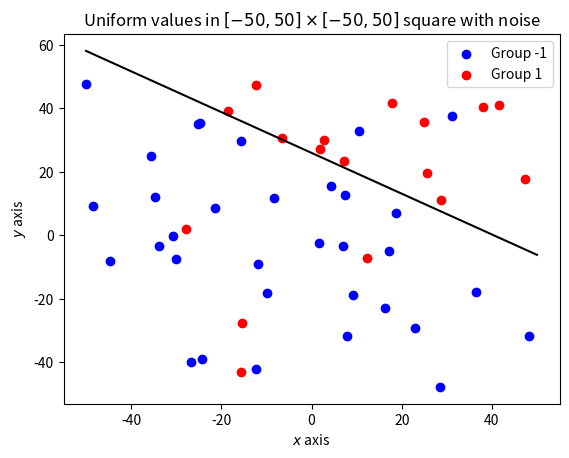
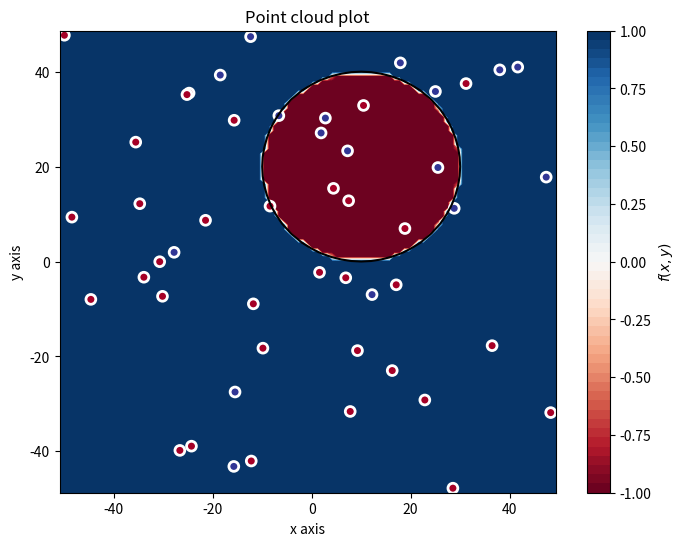
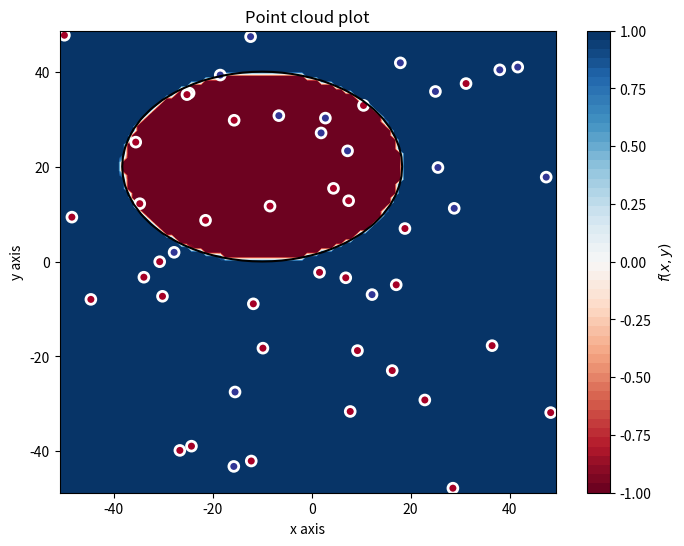
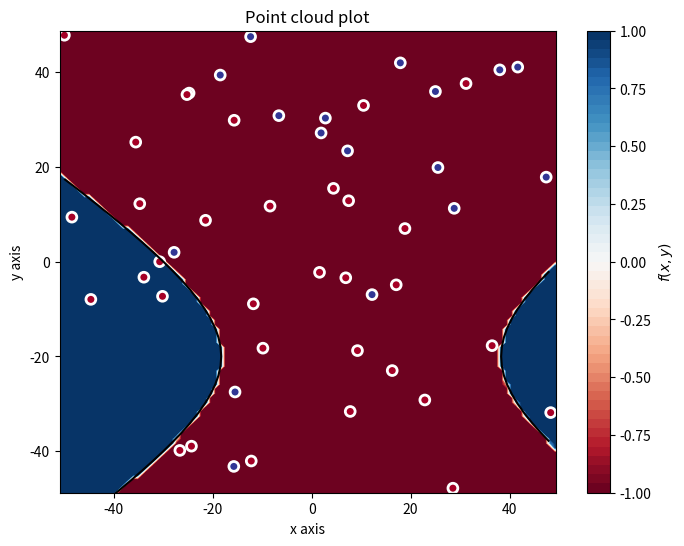
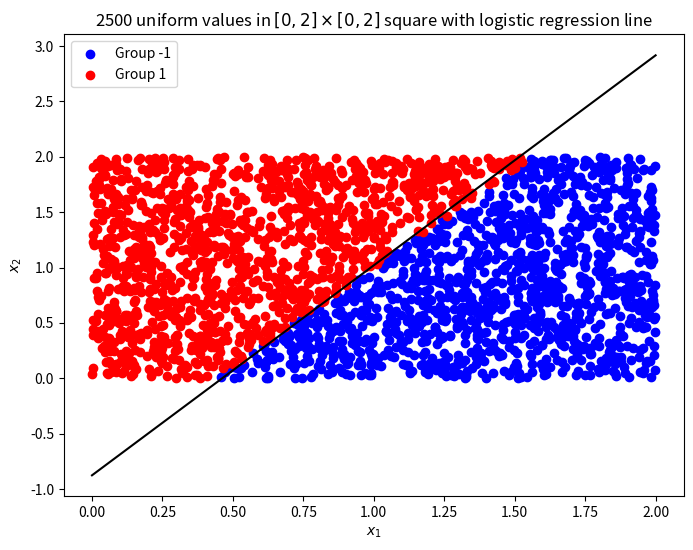

Recreate these plots in Python, in order.
# -*- coding: utf-8 -*-
"""
PRÁCTICA 2
[redacted]
"""
import numpy as np
import matplotlib.pyplot as plt


# Fijamos la semilla
np.random.seed(1)

###############################################################################
###############################################################################
#                               FUNCIONES
###############################################################################
###############################################################################

###############################################################################
# Ejericicio 1.1


def simula_unif(N, dim, rango):
	return np.random.uniform(rango[0],rango[1],(N,dim))

def simula_gaus(N, dim, sigma):
    media = 0    
    out = np.zeros((N,dim),np.float64)        
    for i in range(N):
        # Para cada columna dim se emplea un sigma determinado. Es decir, para 
        # la primera columna (eje X) se usará una N(0,sqrt(sigma[0])) 
        # y para la segunda (eje Y) N(0,sqrt(sigma[1]))
        out[i,:] = np.random.normal(loc=media, scale=np.sqrt(sigma), size=dim)
    
    return out


def simula_recta(intervalo):
    points = np.random.uniform(intervalo[0], intervalo[1], size=(2, 2))
    x1 = points[0,0]
    x2 = points[1,0]
    y1 = points[0,1]
    y2 = points[1,1]
    # y = a*x + b
    a = (y2-y1)/(x2-x1) # Calculo de la pendiente.
    b = y1 - a*x1       # Calculo del termino independiente.
    
    return a, b


###############################################################################
# Ejercicio 1.2

# La funcion np.sign(0) da 0, lo que nos puede dar problemas
def signo(x):
	if x >= 0:
		return 1
	return -1

def f(x, y, a, b):
	return signo(y - a*x - b)

def error_rate(x, y, a, b):
    """
    Funcion para calcular los ratios de acierto y error entre los valores
    reales de las etiquetas y los predichos.
    
    :param x: Array de vectores de caracteristicas
    :param y: Array de etiquetas
    :param a: Pendiente de la recta
    :param b: Valor independiente de la recta
    
    :return Devuelve el ratio de aciertos y el ratio de errores
    """
    
    # Crear lista de y predichas
    predicted_y = []
    
    # Predecir cada valor
    for value in x:
        predicted_y.append(f(value[0], value[1], a, b))
    
    # Convertir a array
    predicted_y = np.array(predicted_y)
    
    return np.mean(y == predicted_y), np.mean(y != predicted_y)

def insert_noise(y, ratio=0.1):
    """
    Función para insertar ruido en una muestra de forma proporcional en cada
    clase.
    
    :param y: Etiquetas sobre las que insertar ruido
    :param ratio: Ratio de elementos de cada clase que modificar
    """
    # Obtener número de elementos sobre los que aplicar ruido
    # (redondear)
    noisy_pos = round(np.where(y == 1)[0].shape[0] * ratio)
    noisy_neg = round(np.where(y == -1)[0].shape[0] * ratio)
    
    # Obtener las posiciones de forma aleatoria
    pos_index = np.random.choice(np.where(y == 1)[0], noisy_pos, replace=False)
    neg_index = np.random.choice(np.where(y == -1)[0], noisy_neg, replace=False)
    
    # Cambiar los valores
    y[pos_index] = -1
    y[neg_index] = 1

###############################################################################
# Ejercicio 1.3

# Función del primer apartado
def f1(X):
    return (X[:, 0] - 10) ** 2 + (X[:, 1] - 20) ** 2 - 400

# Función del segundo apartado
def f2(X):
    return 0.5 * (X[:, 0] + 10) ** 2 + (X[:, 1] - 20) ** 2 - 400

# Función del tercer apartado
def f3(X):
    return 0.5 * (X[:, 0] - 10) ** 2 - (X[:, 1] + 20) ** 2 - 400

# Función del cuarto apartado
def f4(X):
    return X[:, 1] - 20 * X[:, 0] ** 2  - 5 * X[:, 0]  + 3

# Funcion proporcionada para mostrar las graficas
def plot_datos_cuad(X, y, fz, title='Point cloud plot', xaxis='x axis', yaxis='y axis'):
    #Preparar datos
    min_xy = X.min(axis=0)
    max_xy = X.max(axis=0)
    border_xy = (max_xy-min_xy)*0.01
    
    #Generar grid de predicciones
    xx, yy = np.mgrid[min_xy[0]-border_xy[0]:max_xy[0]+border_xy[0]+0.001:border_xy[0], 
                      min_xy[1]-border_xy[1]:max_xy[1]+border_xy[1]+0.001:border_xy[1]]
    grid = np.c_[xx.ravel(), yy.ravel(), np.ones_like(xx).ravel()]
    pred_y = fz(grid)
    # pred_y[(pred_y>-1) & (pred_y<1)]
    pred_y = np.clip(pred_y, -1, 1).reshape(xx.shape)
    
    #Plot
    f, ax = plt.subplots(figsize=(8, 6))
    contour = ax.contourf(xx, yy, pred_y, 50, cmap='RdBu',vmin=-1, vmax=1)
    ax_c = f.colorbar(contour)
    ax_c.set_label('$f(x, y)$')
    ax_c.set_ticks([-1, -0.75, -0.5, -0.25, 0, 0.25, 0.5, 0.75, 1])
    ax.scatter(X[:, 0], X[:, 1], c=y, s=50, linewidth=2, 
                cmap="RdYlBu", edgecolor='white')
    
    XX, YY = np.meshgrid(np.linspace(round(min(min_xy)), round(max(max_xy)),X.shape[0]),
                         np.linspace(round(min(min_xy)), round(max(max_xy)),X.shape[0]))
    positions = np.vstack([XX.ravel(), YY.ravel()])
    ax.contour(XX,YY,fz(positions.T).reshape(X.shape[0],X.shape[0]),[0], colors='black')
    
    ax.set(
       xlim=(min_xy[0]-border_xy[0], max_xy[0]+border_xy[0]), 
       ylim=(min_xy[1]-border_xy[1], max_xy[1]+border_xy[1]),
       xlabel=xaxis, ylabel=yaxis)
    plt.title(title)
    plt.show()

def error_rate_func(x, y, func):
    """
    Función para calcular los ratios de acierto y error al predecir un conjunto
    de puntos x mediante una función func, con respecto de los valores reales y
    
    :param x: Puntos que se usarán para predecir
    :param y: Etiquetas reales de los puntos
    :param func: Función con la que se predecirán los puntos
    
    :return Devuelve el ratio de puntos predichos correctamente y el ratio de
            puntos predichos erróneamente
    """
    
    # Predecir las etiquetas
    predicted_y = func(x)
    
    # Hacer que los valores predichos estén en el rango (-1, 1)
    predicted_y = np.clip(predicted_y, -1, 1)
    
    return np.mean(predicted_y == y), np.mean(predicted_y != y) 

###############################################################################
# Ejercicio 2.1

# Función para ajustar un clasificador basado en el algoritmo PLA
def adjust_PLA(data, label, max_iter, initial_values):
    """
    Implementación del PLA para ajustar una serie de pesos
    para un perceptrón
    
    :param data: Conjunto de datos con los que entrenar el perceptrón
    :param label: Conjunto de etiquetas, una por cada grupo de características
    :param max_iter: Número máximo de iteraciones (épocas) que hace el PLA
                     (limitar el número de iteraciones en caso de que no converja)
    :param initial_values: Valores iniciales de w
    
    :return Devuelve los pesos obtenidos (w) junto con el número de épocas
            que ha tardado en converger (epoch)
    """
    
    # Copiar valores iniciales de w
    w = np.copy(initial_values)
    
    # Inicializar la convergencia a falso
    convergence = False
    
    # Inicializar el número de épocas realizadas a 0
    epoch = 0
    
    # Mientras no se haya convergido, ajustar el Perceptron
    while not convergence:
        # Incrementar el número de épocas y decir que se ha convergido
        convergence = True
        epoch += 1
        
        # Recorrer cada elemento de los datos con su correspondiente etiqueta
        # Si se ve que el valor predicho no se corresponde con el real
        # se dice que no se ha convergido en esta época
        for x, y in zip(data, label):
            # Calculor valor predicho (función signo)
            predicted_y = signo(w.dot(x.reshape(-1, 1)))
            
            # Comprobar si el valor predicho es igual al real
            if predicted_y != y:
                w += y * x
                convergence = False  
        
        # Si se ha alcanzado el máximo de épocas, terminar
        if epoch == max_iter:
            break            
    
    return w, epoch

###############################################################################
# Ejercicio 2.2

def error_func(data, labels, w):
    """
    Función para calcular el error en un conjunto de datos.
    
    :param data: Conjunto de datos
    :param labels: Conjunto de etiquetas
    :param w: Vector de pesos
    
    :return Devuelve el error
    """
    
    # Obtener número de elementos e inicializar error inicial
    N = data.shape[0]
    error = 0.0
    
    # Recorrer cada elemento e ir incrementando el error con
    # la función del ERM
    for x, y in zip(data, labels):
        error += np.log(1 + np.exp(-y * w.dot(x.reshape(-1, 1))))
        
    return error[0] / N

# Función gradiente del sigmoide
def gradient_sigmoid(x, y, w):
    return -(y * x)/(1 + np.exp(y * w.dot(x.reshape(-1,))))

# Función para ajustar un clasificador basado en regresión lineal mediante
# el algoritmo SGD
def sgdRL(data, labels, initial_w, threshold=0.01, lr=0.01):
    """
    Función que calcula unos pesos para la Regresión Logística mediante
    el Gradiente Descendente Estocástico
    
    :param data: Conjunto de datos
    :param labels: Conjunto de etiquetas
    :param initial_w: Valores iniciales de w
    :param threshold: Límite de las diferencias entre los w de dos épocas con
                      el que parar
    :param lr: Ratio de aprendizaje
    
    :return Devuelve un vector de pesos (w)
    """
    # Copiar el w inicial, los datos y las etiquetas
    w = np.copy(initial_w)
    x_data = np.copy(data)
    y_data = np.copy(labels)
    
    # Obtener número de elementos
    N = x_data.shape[0]
    
    # Establecer una diferencia inicial entre w_(t-1) y w_t
    delta = np.inf
    
    # Mientras la diferencia sea superior al umbral,
    # generar una nueva época e iterar sobre los datos
    while delta > threshold:
        # Crear una nueva permutación y aplicarla a los datos
        # para generar una nueva época
        indexes = np.random.permutation(N)
        x_data = x_data[indexes, :]
        y_data = y_data[indexes]
        
        # Guardar w_(t-1)
        prev_w = np.copy(w)
        
        # Actualizar w con la nueva época
        for x, y in zip(x_data, y_data):
            w = w - lr * gradient_sigmoid(x, y, w)
        
        # Comprobar el nuevo delta
        delta = np.linalg.norm(prev_w - w)
    
    return w.reshape(-1,)


###############################################################################
###############################################################################
#                               EJERCICIOS
###############################################################################
###############################################################################


# EJERCICIO 1.1: Dibujar una gráfica con la nube de puntos de salida correspondiente
print('Ejercicio 1.1\n')

x = simula_unif(50, 2, [-50,50])

# Mostrar nube de puntos y asignar leyendas
plt.scatter(x[:, 0], x[:, 1])

plt.title(r'Uniform values generated in $[-50, 50] \times [-50, 50]$ square')
plt.xlabel('$x_1$')
plt.ylabel('$x_2$')
plt.show()

x = simula_gaus(50, 2, np.array([5,7]))

# Mostrar nube de puntos y asignar leyendas
plt.scatter(x[:, 0], x[:, 1])

plt.title('Normal values generated using $\mu = 0$ and $\sigma = 5$ on $x_1$ and $\sigma = 7$ on $x_2$')
plt.xlabel('$x_1$')
plt.ylabel('$x_2$')
plt.show()

input("\n--- Pulsar tecla para continuar ---\n")


###############################################################################
###############################################################################
###############################################################################


# EJERCICIO 1.2: Dibujar una gráfica con la nube de puntos de salida correspondiente
print('Ejercicio 1.2a\n')

# Simular 50 puntos uniformemente distribuidos en el cuadrado [-50, 50] x [-50, 50]
x = simula_unif(50, 2, [-50, 50])

# Simular una recta en el rango [-50, 50] y calcular sus coeficientes
a, b = simula_recta([-50, 50])

# Obtener los valores de la etiqueta
# Guardarlos primero en una lista y convertirlos en un array
y = []

for value in x:
    y.append(f(value[0], value[1], a, b))

y = np.array(y)

# Crear diccionario de colores y etiquetas unicas
color_dict = {1: 'red', -1: 'blue'}
labels = np.unique(y)

# Pintar puntos
plt.clf()

for l in labels:
    index = np.where(y == l)
    plt.scatter(x[index, 0], x[index, 1], c=color_dict[l], label='Group {}'.format(l))

# Pintar recta
plt.plot([-50, 50], [-50 * a + b, 50 * a + b], 'k-')

# Poner leyenda, etiquetas a los ejes, título y mostrar gráfico
plt.legend()
plt.xlabel('$x$ axis')
plt.ylabel('$y$ axis')
plt.title(r'Uniform values in $[-50, 50] \times [-50, 50]$ square and classification line')
plt.show()

# Obtener ratios de acierto y error
accuracy, error = error_rate(x, y, a, b)

print('Ratio de aciertos: {}'.format(accuracy))
print('Ratio de error: {}'.format(error))

input("\n--- Pulsar tecla para continuar ---\n")

# 1.2.b. Dibujar una gráfica donde los puntos muestren el resultado de su etiqueta, 
#        junto con la recta usada para ello

print('Ejercicio 1.2b\n')

# Array con 10% de indices aleatorios para introducir ruido
y_noisy = np.copy(y)

insert_noise(y_noisy)

# Pintar puntos
plt.clf()

for l in labels:
    index = np.where(y_noisy == l)
    plt.scatter(x[index, 0], x[index, 1], c=color_dict[l], label='Group {}'.format(l))

# Pintar recta
plt.plot([-50, 50], [-50 * a + b, 50 * a + b], 'k-')

# Poner leyenda, etiquetas a los ejes, título y mostrar gráfico
plt.legend()
plt.xlabel('$x$ axis')
plt.ylabel('$y$ axis')
plt.title(r'Uniform values in $[-50, 50] \times [-50, 50]$ square with noise')
plt.show()

# Obtener ratios de acierto y error
accuracy, error = error_rate(x, y_noisy, a, b)

print('Ratio de aciertos: {}'.format(accuracy))
print('Ratio de error: {}'.format(error))

#CODIGO DEL ESTUDIANTE

input("\n--- Pulsar tecla para continuar ---\n")

###############################################################################
###############################################################################
###############################################################################

# EJERCICIO 1.3: Supongamos ahora que las siguientes funciones definen la frontera
# de clasificación de los puntos de la muestra en lugar de una recta

print('Ejercicio 1.3\n')


# Mostrar para f1 el ratio de puntos bien/mal clasificados junto con la
# representación gráfica de la función y los puntos
accuracy, error = error_rate_func(x, y_noisy, f1)
plot_datos_cuad(x, y_noisy, f1)
print('Ratio de aciertos: {}'.format(accuracy))
print('Ratio de error: {}'.format(error))
input("\n--- Pulsar tecla para continuar ---\n")

# Mostrar para f2 el ratio de puntos bien/mal clasificados junto con la
# representación gráfica de la función y los puntos
accuracy, error = error_rate_func(x, y_noisy, f2)
plot_datos_cuad(x, y_noisy, f2)
print('Ratio de aciertos: {}'.format(accuracy))
print('Ratio de error: {}'.format(error))
input("\n--- Pulsar tecla para continuar ---\n")

# Mostrar para f3 el ratio de puntos bien/mal clasificados junto con la
# representación gráfica de la función y los puntos
accuracy, error = error_rate_func(x, y_noisy, f3)
plot_datos_cuad(x, y_noisy, f3)
print('Ratio de aciertos: {}'.format(accuracy))
print('Ratio de error: {}'.format(error))
input("\n--- Pulsar tecla para continuar ---\n")

# Mostrar para f4 el ratio de puntos bien/mal clasificados junto con la
# representación gráfica de la función y los puntos
accuracy, error = error_rate_func(x, y_noisy, f4)
plot_datos_cuad(x, y_noisy, f4)
print('Ratio de aciertos: {}'.format(accuracy))
print('Ratio de error: {}'.format(error))
input("\n--- Pulsar tecla para continuar ---\n")


###############################################################################
###############################################################################
###############################################################################

# EJERCICIO 2.1: ALGORITMO PERCEPTRON
print('Ejercicio 2.1a\n')

# Crear el conjunto de datos añadiendo una columna con unos a los x
data = np.c_[np.ones((x.shape[0], 1), dtype=np.float64), x]

# Crear array de zeros
zeros = np.array([0.0, 0.0, 0.0])

print('Algoritmo PLA con w_0 = [0.0, 0.0, 0.0]\n')

# Lanzar el algoritmo PLA con w = [0, 0, 0] y guardar la información
w, iter = adjust_PLA(data, y, 10000, zeros)
print('Valor w: {} \tNum. iteraciones: {}'.format(w, iter))    

input("\n--- Pulsar tecla para continuar ---\n")

# Inicializar la lista que contendrá las iteraciones
iterations = []

print('Algoritmo PLA con w_0 aleatorio\n')

# Lanzar el algoritmo PLA con w aleatorio y guardar las iteraciones
for i in range(0,10):
    # Generar w_0
    initial_w = simula_unif(3, 1, [0.0, 1.0]).reshape(-1,)
    
    w, iter = adjust_PLA(data, y, 10000, initial_w)
    iterations.append(iter)
    print('w_0 = {}'.format(initial_w))
    print('Valor w: {} \tNum. iteraciones: {}\n'.format(w, iter))    

# Mostrar media de iteraiones
print('\nValor medio de iteraciones necesario para converger: {}'.format(np.mean(np.asarray(iterations))))

input("\n--- Pulsar tecla para continuar ---\n")

###############################################################################
print('Ejercicio 2.1b\n')

print('Algoritmo PLA con w_0 = [0.0, 0.0, 0.0] y datos con ruido\n')

# Lanzar el algoritmo PLA con w = [0, 0, 0] y guardar la información
# Ahora con los datos del ejercicio 1.2.b
w, iter = adjust_PLA(data, y_noisy, 10000, zeros)
print('Valor w: {} \tNum. iteraciones: {}'.format(w, iter))

input("\n--- Pulsar tecla para continuar ---\n")

# Inicializar la lista que contendrá las iteraciones
iterations = []

print('Algoritmo PLA con w_0 aleatorio y datos con ruido\n')

# Lanzar el algoritmo PLA con w aleatorio y guardar las iteraciones
# Ahora con los datos del ejercicio 1.2.b
for i in range(0,10):
    # Generar w_0
    initial_w = simula_unif(3, 1, [0.0, 1.0]).reshape(-1,)
    
    w, iter = adjust_PLA(data, y_noisy, 10000, initial_w)
    iterations.append(iter)
    print('w_0 = {}'.format(initial_w))
    print('Valor w: {} \tNum. iteraciones: {}\n'.format(w, iter))    

# Mostrar media de iteraiones
print('\nValor medio de iteraciones necesario para converger: {}'.format(np.mean(np.asarray(iterations))))

input("\n--- Pulsar tecla para continuar ---\n")

###############################################################################
###############################################################################
###############################################################################

# EJERCICIO 3: REGRESIÓN LOGÍSTICA CON STOCHASTIC GRADIENT DESCENT
print('Ejercicio 2.2\n')

# Fijamos la semilla
# Se cambia la semilla porque con la primera se obtiene una recta muy mala
np.random.seed(2)

# Simular 100 puntos 2D de forma uniforme en el rango [0, 2]
x_train = simula_unif(100, 2, [0.0, 2.0])

# Simular una recta en el rango [0, 2] y calcular sus coeficientes
a, b = simula_recta([0.0, 2.0])

# Inicializar las etiquetas a una nueva lista
y_train = []

# Recorrer los valores de x_train y generar los valores de las etiquetas
# utilizando la recta de clasificación
for value in x_train:
    y_train.append(f(value[0], value[1], a, b))

# Convertir la lista de etiquetas a array
y_train = np.array(y_train)

# Obtener los valores únicos de las etiquetas
labels = np.unique(y_train)

# Visualización de los datos generados para el problema

# Limpiar la ventana
plt.clf()

# Pintar los puntos según su clase
for l in labels:
    index = np.where(y_train == l)
    plt.scatter(x_train[index, 0], x_train[index, 1], c=color_dict[l], label='Group {}'.format(l))

# Pintar recta
plt.plot([0.0, 2.0], [b, 2.0 * a + b], 'k-')

# Añadir leyendas, títuloy nombres a los ejes
plt.title(r'Uniform values in $[0, 2] \times [0, 2]$ square with classification line')
plt.xlabel('$x_1$')
plt.ylabel('$x_2$')
plt.legend()

# Mostrar la gráfica
plt.show()

input("\n--- Pulsar tecla para continuar ---\n")

# Crear los datos añadiendo una columna de unos al principio
x_train = np.c_[np.ones((x_train.shape[0], 1), dtype=np.float64), x_train]

# Calcular el w con error = 0.01 y eta = 0.01
w = sgdRL(x_train, y_train, zeros)

# Visualización de los resultados obtenidos

# Limpiar la ventana
plt.clf()

# Pintar los puntos según su clase
for l in labels:
    index = np.where(y_train == l)
    plt.scatter(x_train[index, 1], x_train[index, 2], c=color_dict[l], label='Group {}'.format(l))

# Pintar recta
plt.plot([0.0, 2.0], [-w[0] / w[2], (-w[0] - 2.0 * w[1]) / w[2]], 'k-')

# Añadir leyendas, títuloy nombres a los ejes
plt.title(r'Uniform values in $[0, 2] \times [0, 2]$ square with logistic regression line')
plt.xlabel('$x_1$')
plt.ylabel('$x_2$')
plt.legend()

# Mostrar la gráfica
plt.show()

# Mostrar información sobre Ein
e_in = error_func(x_train, y_train, w)
print('Ein = {}'.format(e_in))

###############################################################################
input("\n--- Pulsar tecla para continuar ---\n")

# Usar la muestra de datos etiquetada para encontrar nuestra solución g y estimar Eout
# usando para ello un número suficientemente grande de nuevas muestras (>999).

# Generar 2500 puntos de test en 2 dimensiones en el rango [0, 2]
n_sample = 2500
x_test = simula_unif(n_sample, 2, [0.0, 2.0])

# Añadir columna de unos a x_test
x_test = np.c_[np.ones((x_test.shape[0], 1), dtype=np.float64), x_test]

# Inicializar las etiquetas de test a una nueva lista
y_test = []

# Recorrer los valores de x_train y generar los valores de las etiquetas
# utilizando la recta de clasificación
for value in x_test:
    y_test.append(f(value[1], value[2], a, b))

# Visualización de los resultados obtenidos

# Limpiar la ventana
plt.clf()

# Pintar los puntos según su clase
for l in labels:
    index = np.where(y_test == l)
    plt.scatter(x_test[index, 1], x_test[index, 2], c=color_dict[l], label='Group {}'.format(l))

# Pintar recta
plt.plot([0.0, 2.0], [-w[0] / w[2], (-w[0] - 2.0 * w[1]) / w[2]], 'k-')

# Añadir leyendas, títuloy nombres a los ejes
plt.title(r'{} uniform values in $[0, 2] \times [0, 2]$ square with logistic regression line'.format(n_sample))
plt.xlabel('$x_1$')
plt.ylabel('$x_2$')
plt.legend()

# Mostrar la gráfica
plt.show()

# Mostrar información sobre Eout
e_out = error_func(x_test, y_test, w)
print('Eout = {}'.format(e_out))

input("\n--- Pulsar tecla para continuar ---\n")